Labelled photos from "dataset", an image-classification folder in almatov1/potato-python. The possible labels are: potato, purslane.

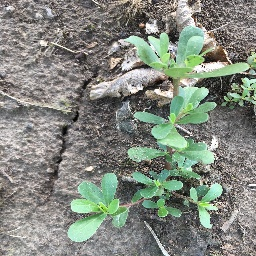
Label: purslane

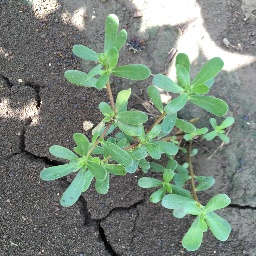
Label: purslane

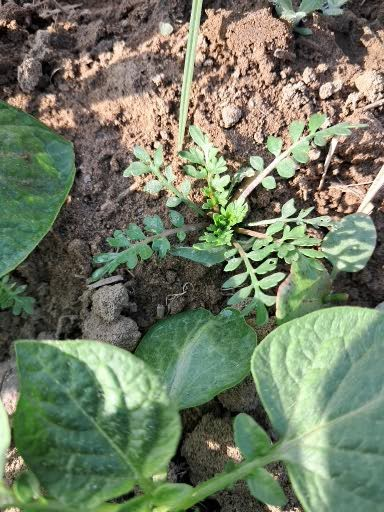
Label: potato

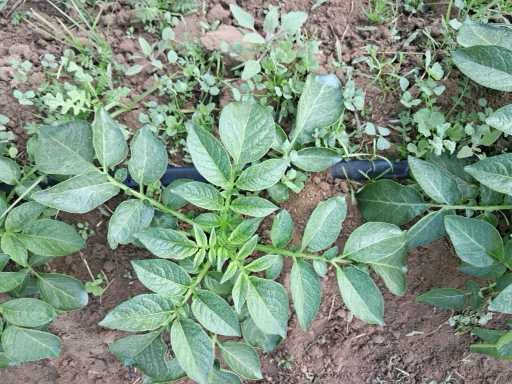
Label: potato

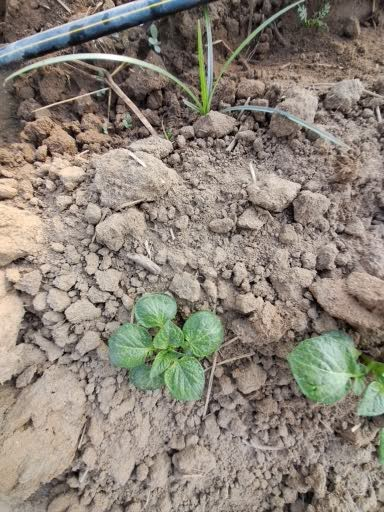
Label: potato

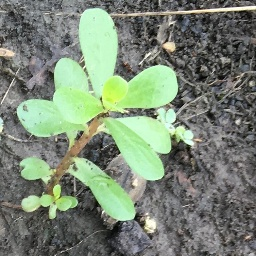
Label: purslane
